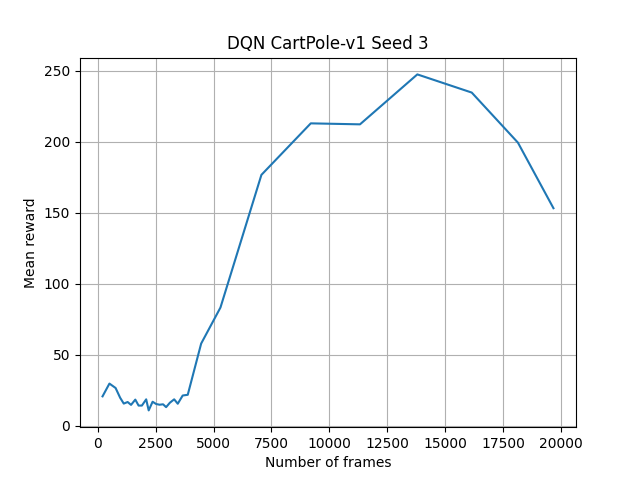

The data file committed next to this chart (first rows):
frame, mean_reward
207, 20.7
504, 29.7
770, 26.6
967, 19.7
1123, 15.6
1290, 16.7
1437, 14.7
1621, 18.4
1763, 14.2
1905, 14.2
2091, 18.6
2199, 10.8
2368, 16.9
2521, 15.3
2669, 14.8
2820, 15.1
2951, 13.1
3113, 16.2
3299, 18.6
3454, 15.5
3667, 21.3
3885, 21.8
4464, 57.9
5297, 83.3
7065, 176.8
9196, 213.1
11320, 212.4
13796, 247.6
16144, 234.8
18139, 199.5
19672, 153.3
